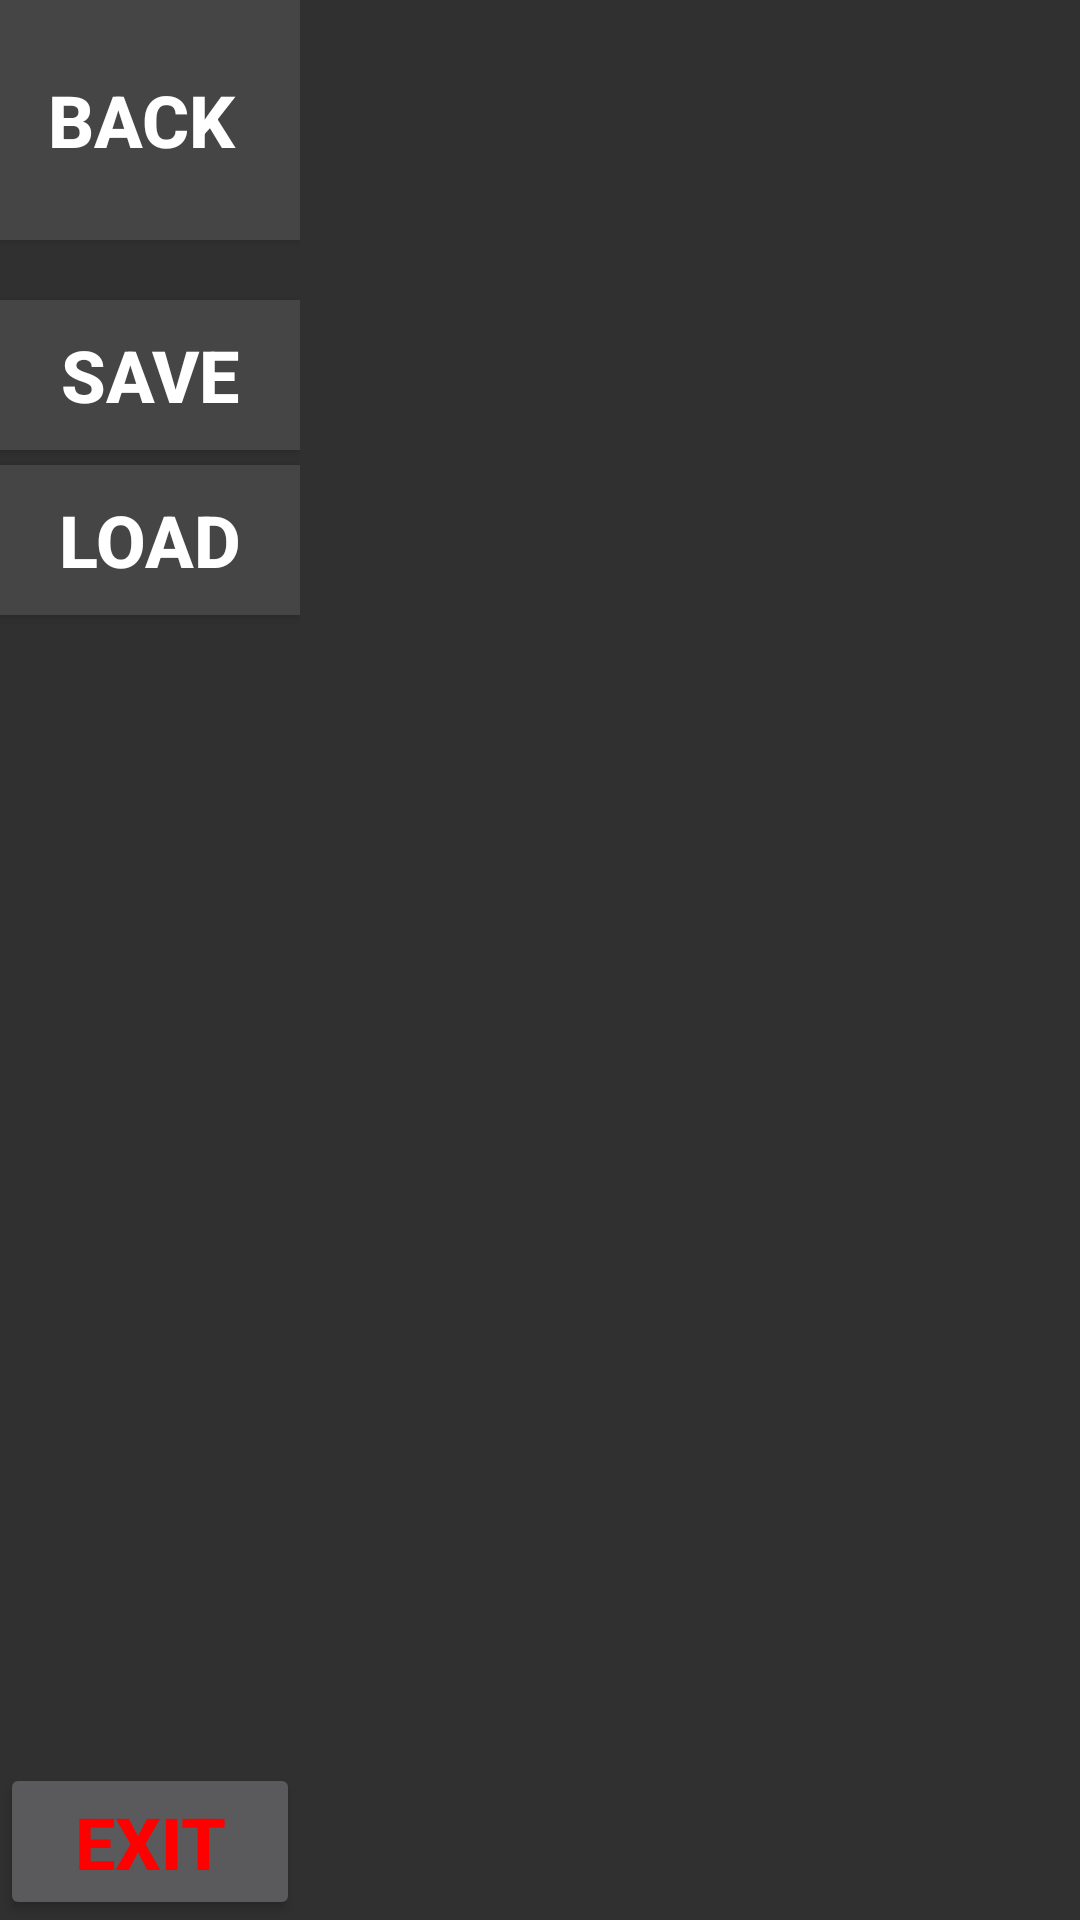

Reconstruct the res/layout file that produces this screen, plus the resources it refers to.
<!-- AndroidManifest.xml: application theme test -->
<!-- res/layout/frame_file.xml -->
<?xml version="1.0" encoding="utf-8"?>
<LinearLayout xmlns:android="http://schemas.android.com/apk/res/android"
    android:orientation="vertical" android:layout_width="match_parent"
    android:layout_height="match_parent"
    android:id="@+id/Frame_file">

    <RelativeLayout
        android:orientation="vertical"
        android:layout_width="100dp"
        android:layout_height="match_parent"
        android:visibility="visible" >

        <Button
            android:tag="101"
            android:layout_width="match_parent"
            android:layout_height="wrap_content"
            android:text="Back "
            android:id="@+id/button"
            android:onClick="onclikuibuttons"
            android:background="@color/backgroundframebutton"
            android:height="80dp"
            android:textColor="@color/textFramebutton"
            android:textStyle="bold"
            android:textSize="@dimen/textbuttonframesize"
            android:layout_alignParentTop="true"
            android:layout_marginBottom="20dp"
            android:textAlignment="center" />

        <Button
            android:layout_width="match_parent"
            android:layout_height="wrap_content"
            android:text="Save"
            android:id="@+id/button3"
            android:background="@color/backgroundframebutton"
            android:height="50dp"
            android:textColor="@color/textFramebutton"
            android:textStyle="bold"
            android:textSize="@dimen/textbuttonframesize"
            android:layout_below="@+id/button"
            android:layout_marginBottom="5dp"
            android:onClick="saveFile" />

        <Button
            android:layout_width="match_parent"
            android:layout_height="wrap_content"
            android:text="Load"
            android:id="@+id/button4"
            android:background="@color/backgroundframebutton"
            android:height="50dp"
            android:textColor="@color/textFramebutton"
            android:textStyle="bold"
            android:textSize="@dimen/textbuttonframesize"
            android:layout_below="@+id/button3"
            android:onClick="readFile" />

        <Button
            android:layout_width="match_parent"
            android:layout_height="wrap_content"
            android:text="Exit"
            android:id="@+id/exitbtn"
            android:layout_centerHorizontal="true"
            android:textStyle="bold"
            android:textSize="@dimen/textbuttonframesize"
            android:layout_alignParentBottom="true"
            android:textColor="#ff0000"
            android:onClick="exit" />
    </RelativeLayout>
</LinearLayout>
<!-- resources referenced by this layout -->
<resources>
  <color name="backgroundframebutton">#454545</color>
  <color name="textFramebutton">#ffffff</color>
  <dimen name="textbuttonframesize">24dp</dimen>
  <style name="test" parent="Theme.AppCompat">
  
      </style>
</resources>
